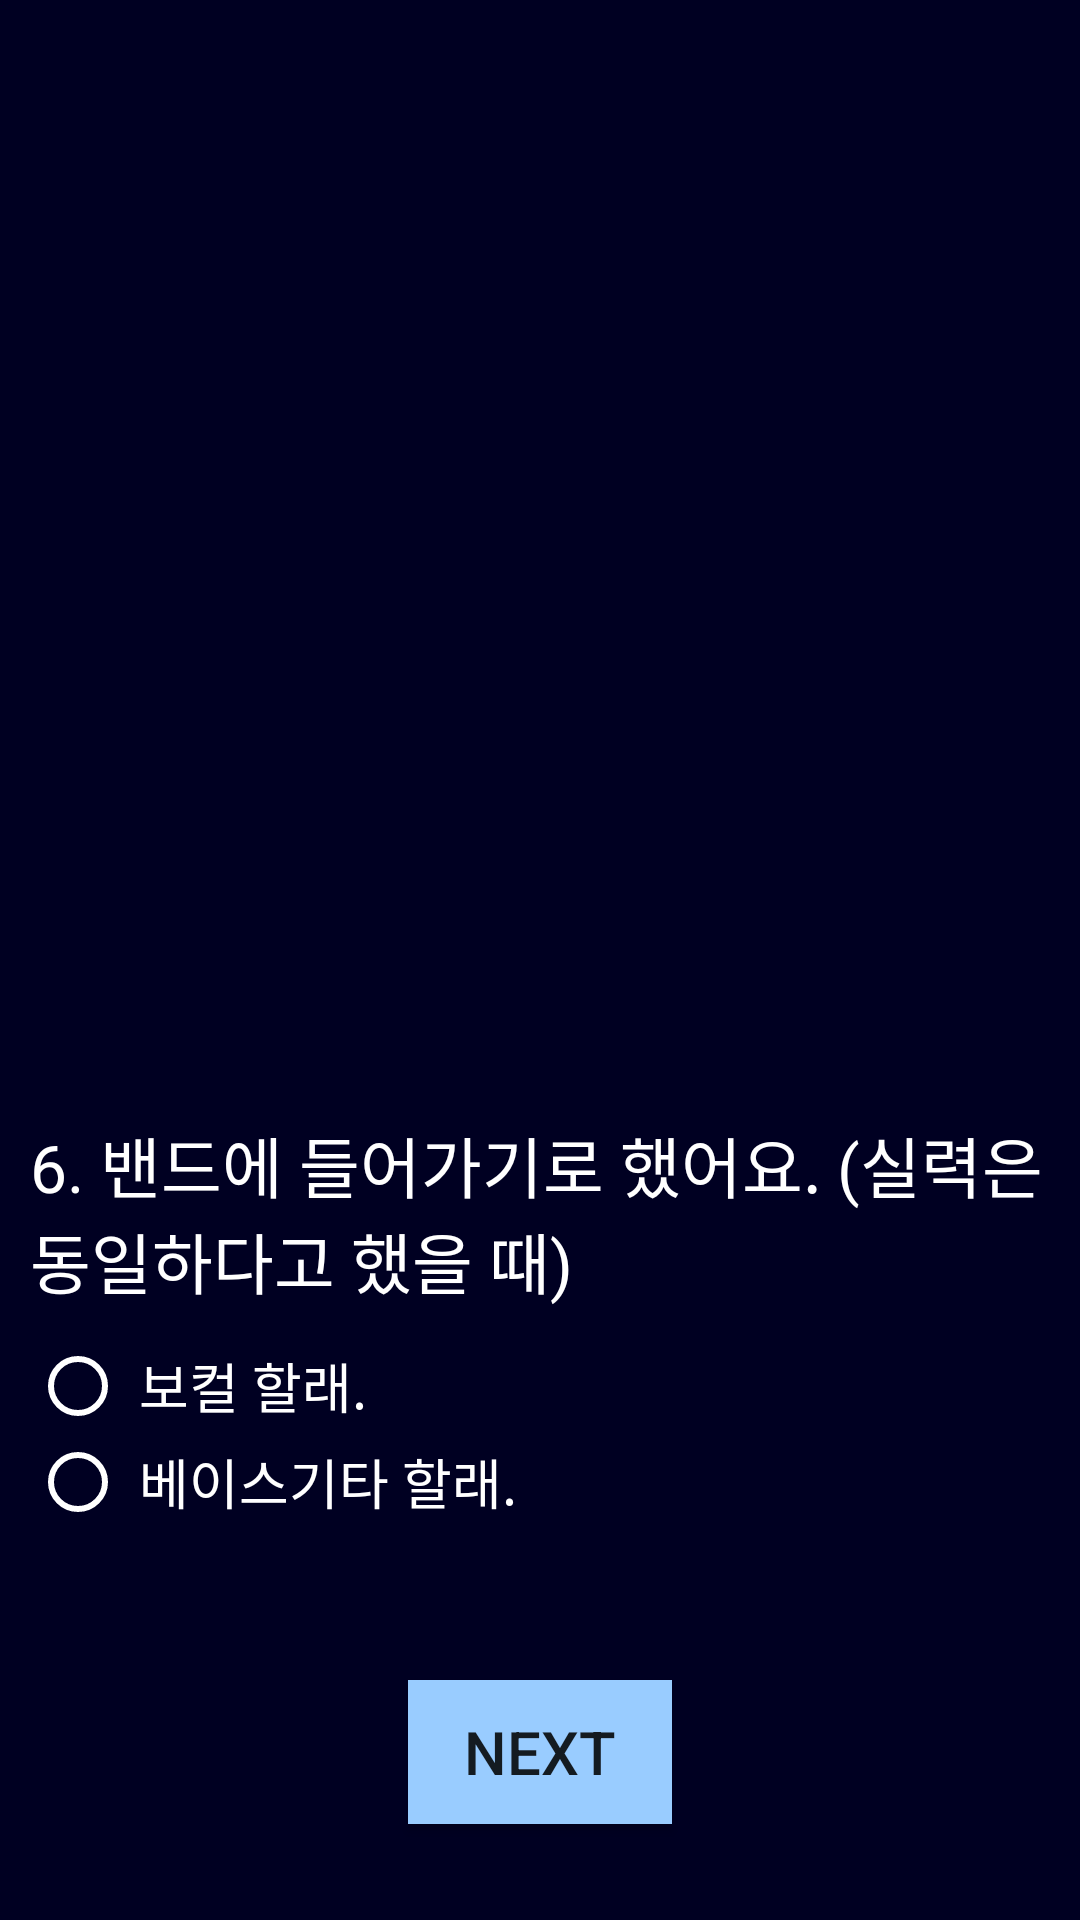

Layout XML and referenced resources for this Android screen:
<!-- AndroidManifest.xml: application theme AppTheme -->
<!-- res/layout/activity_six.xml -->
<?xml version="1.0" encoding="utf-8"?>
<LinearLayout xmlns:android="http://schemas.android.com/apk/res/android"
    xmlns:app="http://schemas.android.com/apk/res-auto"
    xmlns:tools="http://schemas.android.com/tools"
    android:layout_width="match_parent"
    android:layout_height="match_parent"
    tools:context=".Activity_six"
    android:orientation="vertical"
    android:gravity="center"
    android:background="#000022">

    <ImageView
        android:layout_width="wrap_content"
        android:layout_height="300dp"
        android:src="@drawable/band"
        android:layout_margin="15dp"/>
    <TextView
        android:layout_width="wrap_content"
        android:layout_height="wrap_content"
        android:textSize="22dp"
        android:textColor="#ffffff"
        android:layout_margin="10dp"
        android:text="6. 밴드에 들어가기로 했어요. (실력은 동일하다고 했을 때)"
        android:fontFamily="@font/dunggeunmo"/>

    <RadioGroup
        android:layout_width="wrap_content"
        android:layout_height="wrap_content"
        android:id="@+id/radioG1"
        android:layout_marginLeft="10dp"
        android:layout_gravity="left">

        <RadioButton
            android:layout_width="wrap_content"
            android:layout_height="wrap_content"
            android:text=" 보컬 할래."
            android:textColor="#ffffff"
            android:buttonTint="#ffffff"
            android:textSize="18dp"
            android:id="@+id/radioBtn1"
            android:fontFamily="@font/dunggeunmo"/>

        <RadioButton
            android:layout_width="wrap_content"
            android:layout_height="wrap_content"
            android:textColor="#ffffff"
            android:buttonTint="#ffffff"
            android:textSize="18dp"
            android:text=" 베이스기타 할래."
            android:id="@+id/radioBtn2"
            android:fontFamily="@font/dunggeunmo"/>

    </RadioGroup>

    <Button
        android:layout_width="wrap_content"
        android:layout_height="wrap_content"
        android:text="NEXT"
        android:background="#99ccff"
        android:textSize="20dp"
        android:layout_marginTop="50dp"
        android:id="@+id/btnNext"/>

</LinearLayout>
<!-- resources referenced by this layout -->
<resources>
  <style name="AppTheme" parent="Theme.AppCompat.DayNight.DarkActionBar">
          <item name="colorPrimary">@color/Primary</item>
          <item name="colorPrimaryDark">@color/PrimaryVariant</item>
          <item name="colorAccent">@color/Secondary</item>
          <item name="android:colorBackground">@color/Background</item>
      </style>
  <color name="Primary">#000022</color>
  <color name="PrimaryVariant">#3700B3</color>
  <color name="Secondary">#03DAC6</color>
  <color name="Background">#FFFFFF</color>
</resources>
